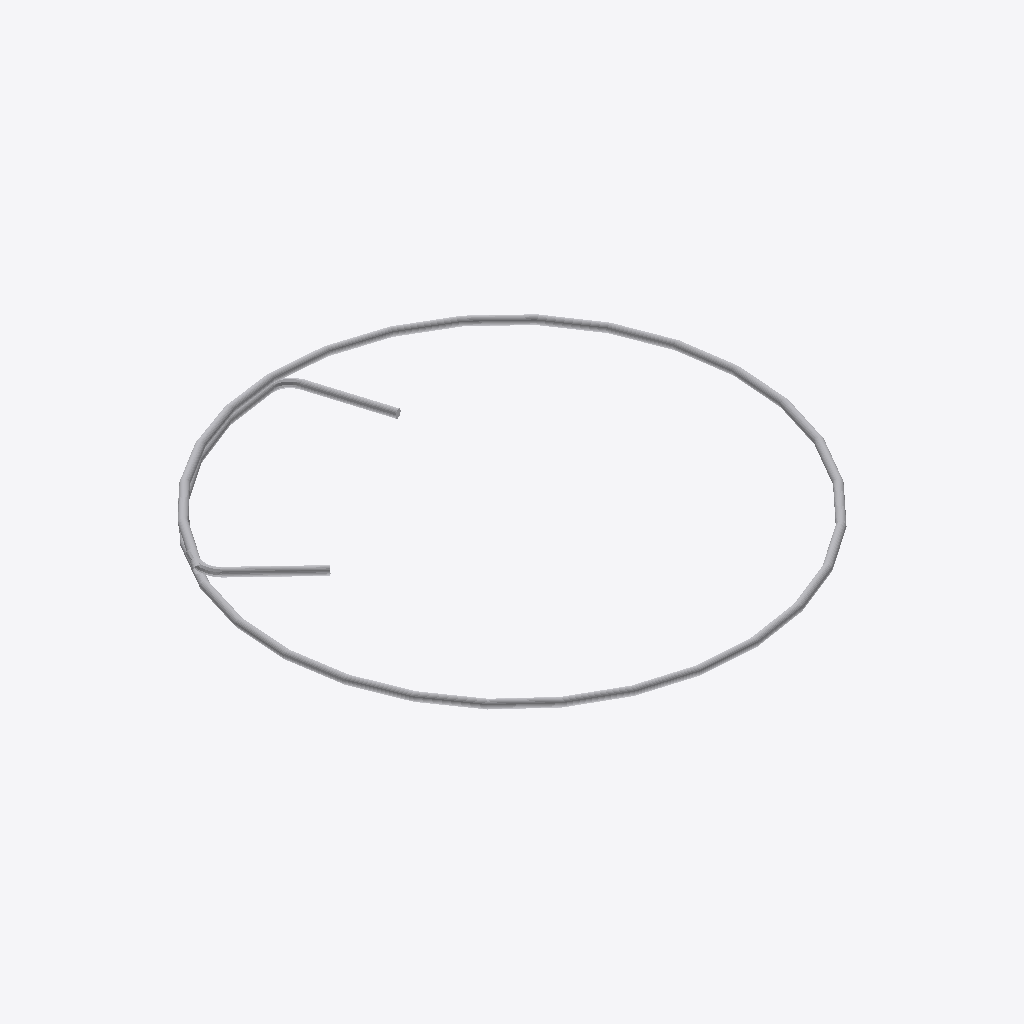
Isometric view of an IFC building model (IFC-SPF (STEP), schema IFC2X3, length unit millimetre), seen from the south-west, elements coloured by IFC class: 1 other element (light grey).
Extent 0.496 m × 0.496 m × 0.018 m (x, y, z). Elements (1): 1 IfcReinforcingBar.

HEADER;
FILE_DESCRIPTION((''),'2;1');
FILE_NAME('','2018-11-24T12:20:39',(''),(''),'Xbim File Processor version 3.2.0.0','Xbim version 3.2.0.0','');
FILE_SCHEMA(('IFC2X3'));
ENDSEC;
DATA;
#77=IFCPROJECT('1z8WwmP4946eD2MVsKXrl7',$,'PROJ-NAME',$,$,$,$,(#78),#67);
#219=IFCREINFORCINGBAR('0WUveBtSTDbunNjDLsuRn$',$,$,$,$,#154,#220,$,$,$,$,$,$,$);
ENDSEC;
